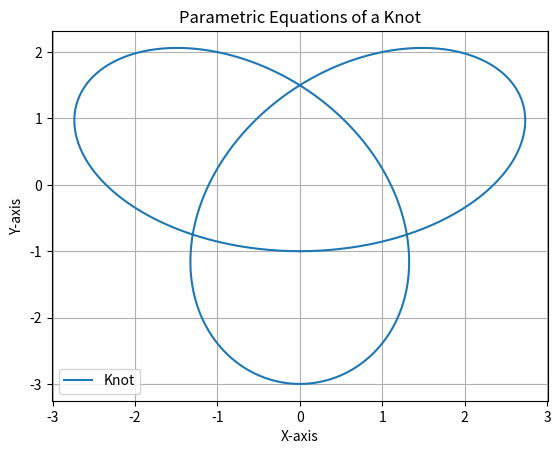

The script that saved this image:
import matplotlib.pyplot as plt
import numpy as np

def parametric_equations(t):
    x = np.sin(t) + 2 * np.sin(2*t)
    y = np.cos(t) - 2 * np.cos(2*t)
    return x, y

def draw_knot():
    t = np.linspace(0, 2*np.pi, 1000)
    x, y = parametric_equations(t)

    plt.plot(x, y, label='Knot')
    plt.title('Parametric Equations of a Knot')
    plt.xlabel('X-axis')
    plt.ylabel('Y-axis')
    plt.legend()
    plt.grid(True)
    plt.show()

if __name__ == "__main__":
    draw_knot()

